Run: headless pygame with SDL's dummy video driver; simulated clock (each Clock.tick advances the game by its frame time, no real sleeping); random seed 0; keys injected as events and as key.get_pressed() state; mouse plan: one left click at the window centre at the start of phase 2, then a move to the lower-right quarter at the start of phase 3.
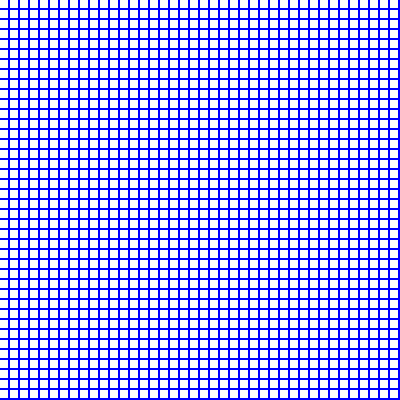
Frame 1 of 4 · flips 1–60 · no input
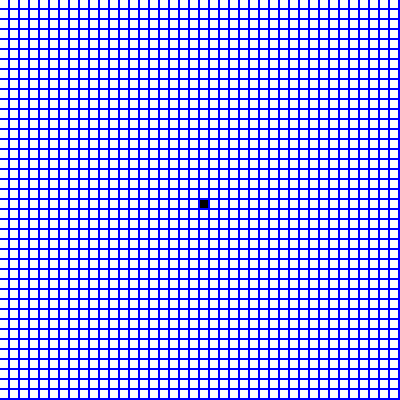
Frame 2 of 4 · flips 61–180 · clicked the window centre · tapped SPACE, RETURN · held RIGHT (→), D
Frame 3 of 4 · flips 181–300 · moved the mouse to the lower-right quarter · held DOWN (↓), S · screen unchanged from frame 2, image omitted
Frame 4 of 4 · flips 301–420 · held LEFT (←), A, UP (↑), W · screen unchanged from frame 3, image omitted

The pygame program that drew these frames:

#usr/bin/env python
#author : durga
# the program is a pixel-canvas. clicking on a box colours the box black and double-clicking
#on the same box colours it back to white.
###########


import pygame,sys
from pygame.locals import *

#initialising variables

class PAINT(): #initialise a canvas, paint the boxes
	NAVYBLUE = (0,0,255)
	canvasside = 400
	blitpos = {}
	def __init__(self):
		self.canvas = pygame.display.set_mode((self.canvasside,self.canvasside))
		self.canvas.fill(self.NAVYBLUE)
		#pygame.display.update()
	def blit_pixiey(self,pixiey):
		row = 0
		col = 0
		margin = 2
		#check the number of pixiey screens which can fit on the canvas
		pixie_id = 0
		while col < self.canvasside:
			row = 0
			while row < self.canvasside:	
				self.canvas.blit(pixiey.pixie,(row,col))
				self.blitpos[pixie_id] = [row,col]
				row += (pixiey.pixieside+margin)
				pixie_id += 1
			col += (pixiey.pixieside+margin)
			
		
		
	def update_canvas(self):
		pygame.display.update()
	
	def get_color(self,posx,posy,pixie):
		canvaspixel = self.canvas.get_at((posx,posy))
		if canvaspixel == pixie.BLACK:
			return 'BLACK'
		elif canvaspixel == pixie.WHITE:
			return 'WHITE'
				


class PIXIE(): # each 10*10 box is called a pixie
	WHITE = (255,255,255)
	BLACK = (0,0,0) 
	pixieside  = 8

	def __init__(self):#intialising a surface known as 'pixie'
		self.pixie = pygame.Surface((self.pixieside,self.pixieside))
		self.pixie.fill(self.WHITE)

	def click(self,posx,posy,canvas):#click on a pixie fills the surface pixiey with black
		margin  = 2
		outerside = margin + self.pixieside
		for id in canvas.blitpos.keys():
			if (canvas.blitpos[id][0] <= posx < canvas.blitpos[id][0]+outerside) and (canvas.blitpos[id][1] <= posy < canvas.blitpos[id][1]+outerside):
				x = canvas.blitpos[id][0]
				y = canvas.blitpos[id][1]
		pygame.draw.rect(canvas.canvas,self.BLACK,(x,y,self.pixieside,self.pixieside))

	def unclick(self,posx,posy,canvas):
		margin  =2
		outerside = margin + self.pixieside
		for id in canvas.blitpos.keys():
			if (canvas.blitpos[id][0] <= posx < canvas.blitpos[id][0]+outerside) and (canvas.blitpos[id][1] <= posy < canvas.blitpos[id][1]+outerside):
				x = canvas.blitpos[id][0]
				y = canvas.blitpos[id][1]
		pygame.draw.rect(canvas.canvas,self.WHITE,(x,y,self.pixieside,self.pixieside))

def main():
	pygame.init()
	canvas = PAINT()
	pixiey = PIXIE()
	canvas.blit_pixiey(pixiey)
	
	while True:
		for event in pygame.event.get():
			if ((event.type == QUIT) or (event.type == KEYUP and event.key == K_ESCAPE)):
				pygame.quit()
				sys.exit()
			elif event.type == MOUSEBUTTONDOWN:
				(mouse_x,mouse_y) = pygame.mouse.get_pos()
				COLOR = canvas.get_color(mouse_x,mouse_y,pixiey)
				if COLOR == 'WHITE':
					pixiey.click(mouse_x,mouse_y,canvas)
				elif COLOR == 'BLACK' :
					pixiey.unclick(mouse_x,mouse_y,canvas)
		canvas.update_canvas()

main()
